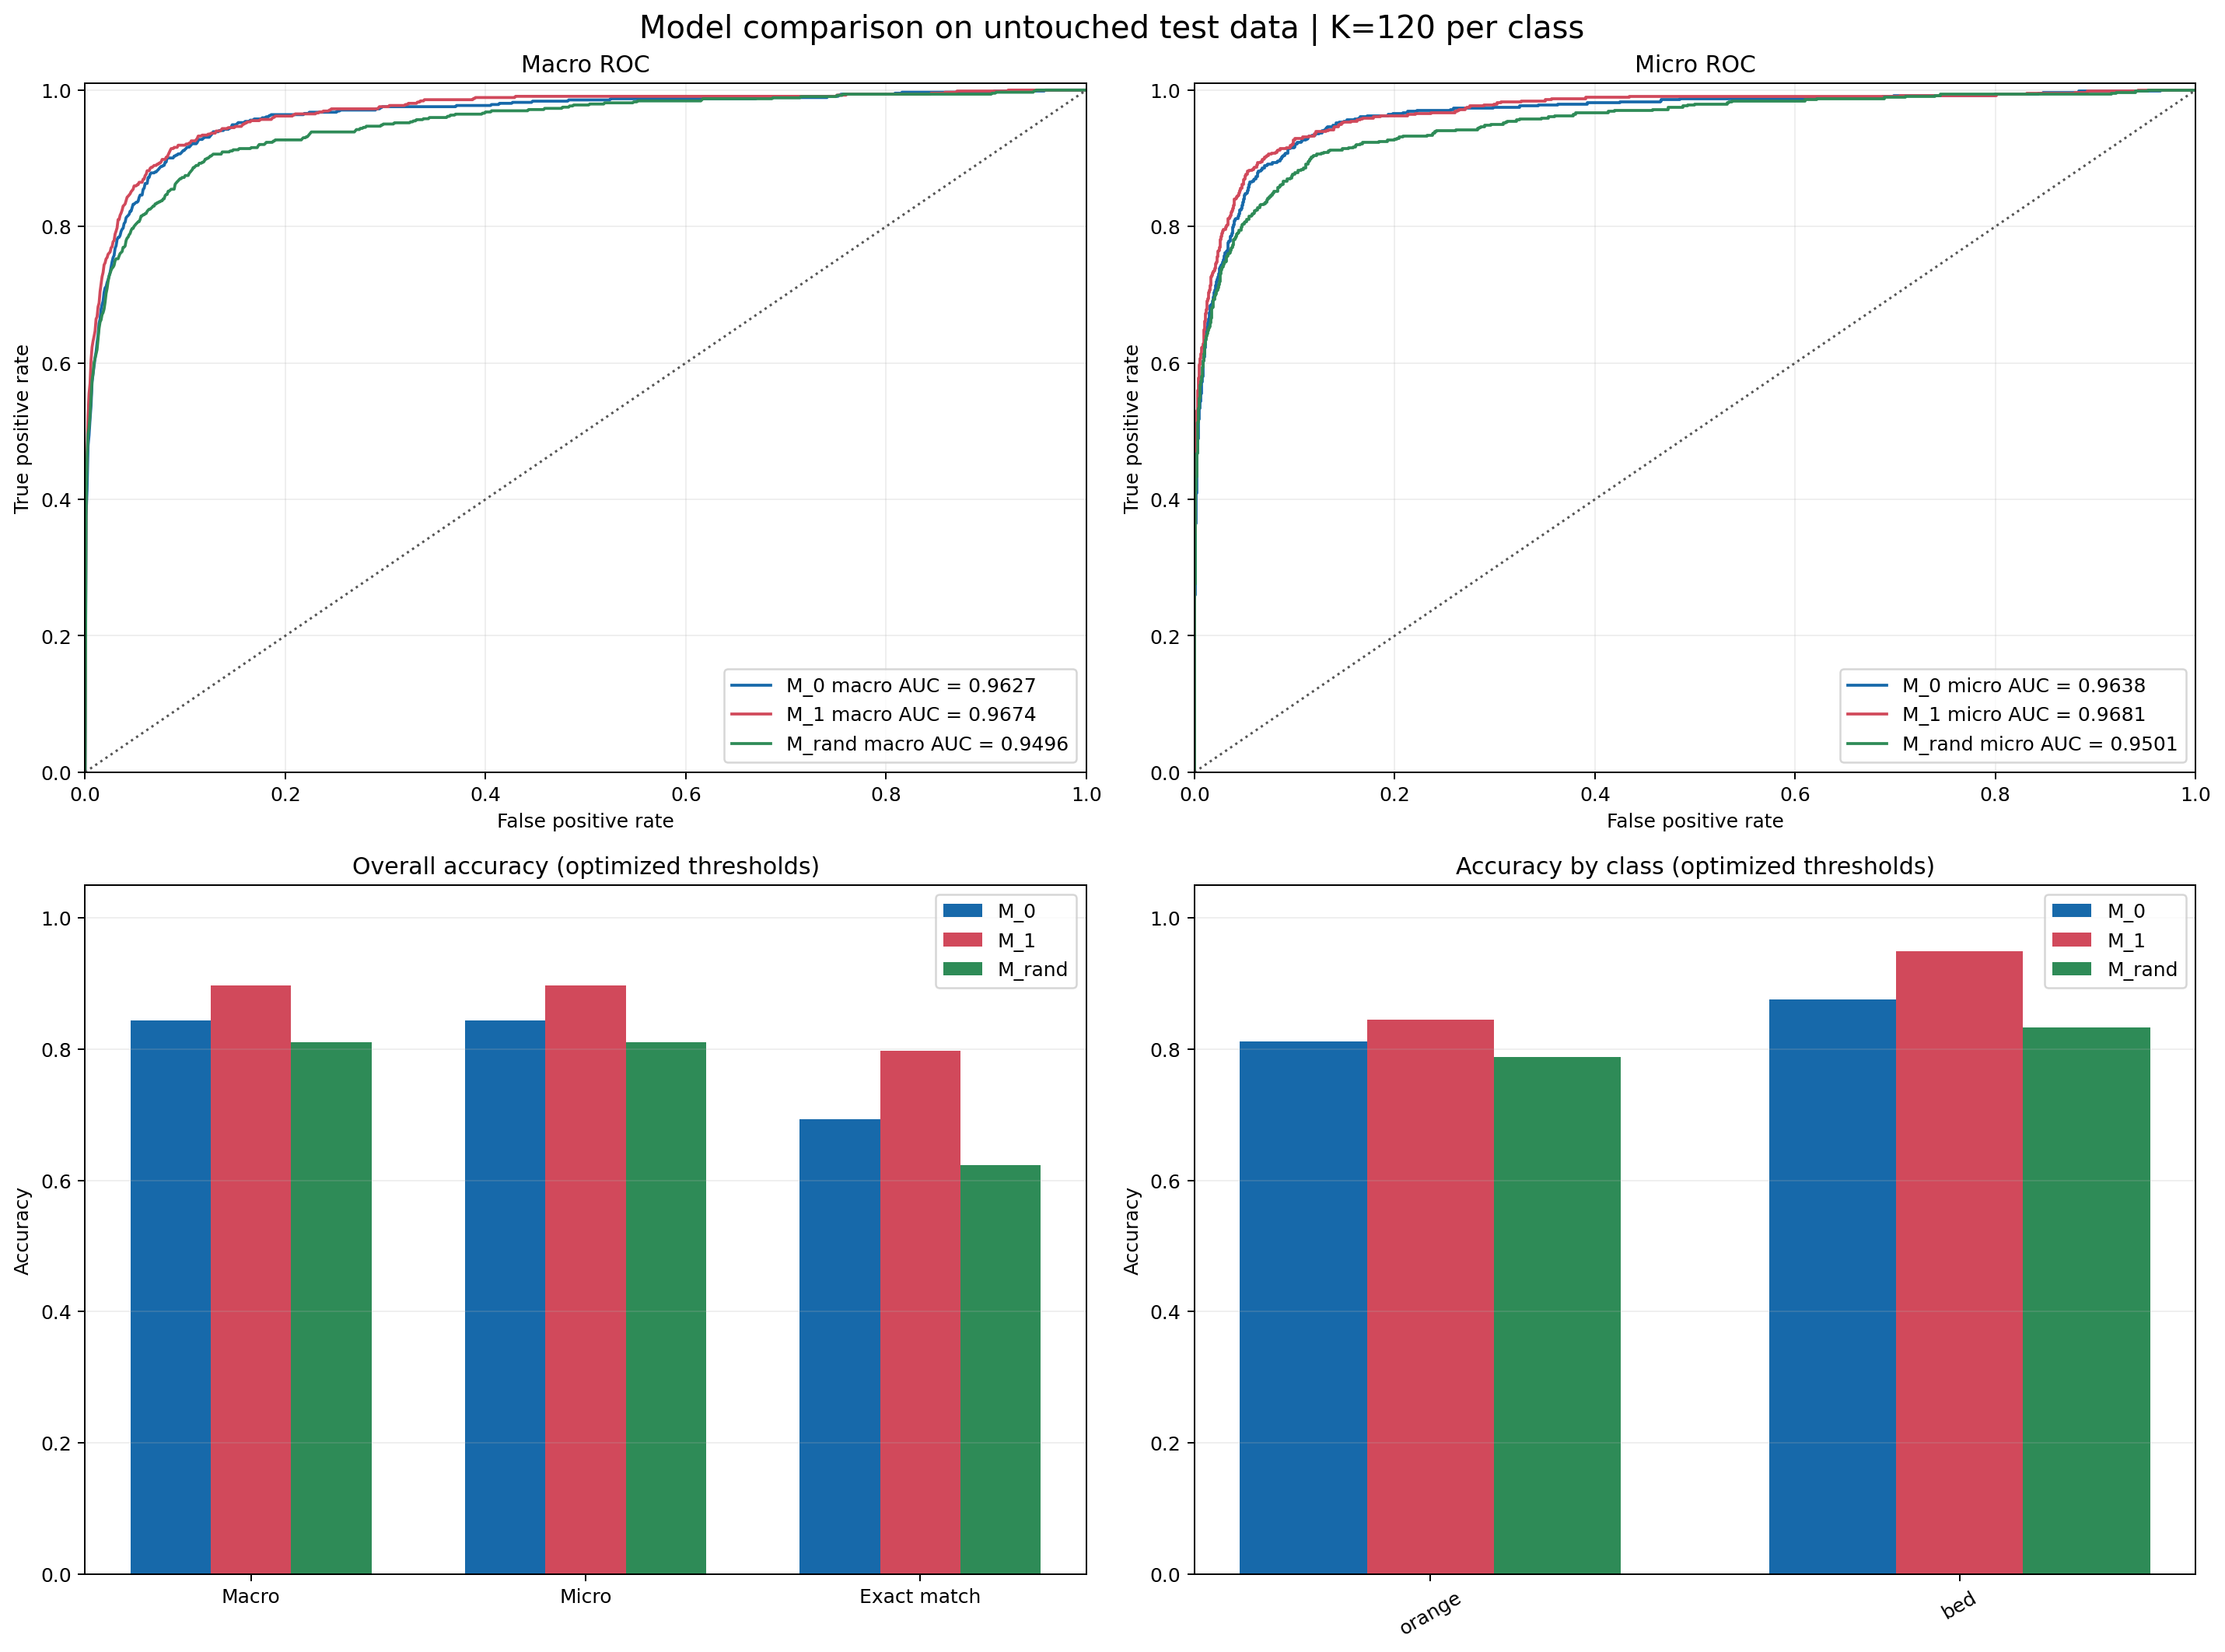

The table this chart was drawn from, first rows:
scope, model, test_image_count, evaluated_class_count, selection_k_per_class, selected_unique_image_count, macro_auc, micro_auc, macro_accuracy, micro_accuracy, exact_match_accuracy, macro_precision, micro_precision, macro_recall, micro_recall, macro_f1, micro_f1, mean_decision_threshold, min_decision_threshold, max_decision_threshold, label_id, label_name, positive_test_count, class_auc
overall, M_0, 5000, 2.0, 0, 0, 0.9627, 0.9638, 0.8437, 0.8437, 0.6926, 0.2923, 0.2848, 0.9584, 0.9592, 0.444, 0.4392, 0.4373, 0.3965, 0.4782, , , , 
overall, M_1, 5000, 2.0, 120, 240, 0.9674, 0.9681, 0.897, 0.897, 0.7974, 0.4263, 0.375, 0.9235, 0.9216, 0.5619, 0.5331, 0.4117, 0.2803, 0.543, , , , 
overall, M_rand, 5000, 2.0, 120, 240, 0.9496, 0.9501, 0.8106, 0.8106, 0.6234, 0.2454, 0.2428, 0.9273, 0.9295, 0.3863, 0.3851, 0.5949, 0.5591, 0.6306, , , , 
class, M_0, 5000, , 0, 0, , , , , , , , , , , , , , , 49.0, orange, 283.0, 0.953
class, M_1, 5000, , 120, 240, , , , , , , , , , , , , , , 49.0, orange, 283.0, 0.9613
class, M_rand, 5000, , 120, 240, , , , , , , , , , , , , , , 49.0, orange, 283.0, 0.9411
class, M_0, 5000, , 0, 0, , , , , , , , , , , , , , , 59.0, bed, 355.0, 0.9724
class, M_1, 5000, , 120, 240, , , , , , , , , , , , , , , 59.0, bed, 355.0, 0.9735
class, M_rand, 5000, , 120, 240, , , , , , , , , , , , , , , 59.0, bed, 355.0, 0.958
